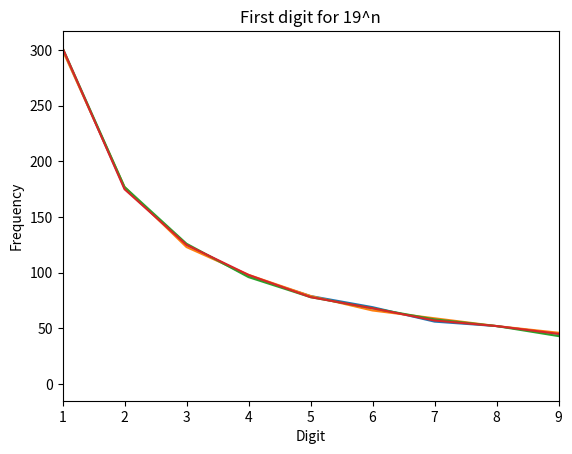

Source code (Python):
import numpy as np
import matplotlib.pyplot as plt


def Benfords(n, exponent):
    bins = [0] * 10  # Bin array holding counts for each digit
    num = 1
    for i in range(n):
        num *= exponent
        digit = int(str(num)[0])
        bins[digit] += 1
    return bins


if __name__ == '__main__':
    benford_2 = Benfords(1000, 2)
    plt.plot(benford_2)
    plt.title("First digit for 2^n")
    plt.xlabel("Digit")
    plt.ylabel("Frequency")
    axis = plt.subplot()
    axis.set_xlim(1, 9)
    plt.show()

    benford_3 = Benfords(1000, 3)
    plt.plot(benford_3)
    plt.title("First digit for 3^n")
    plt.xlabel("Digit")
    plt.ylabel("Frequency")
    axis = plt.subplot()
    axis.set_xlim(1, 9)
    plt.show()

    benford_13 = Benfords(1000, 13)
    plt.title("First digit for 13^n")
    plt.xlabel("Digit")
    plt.ylabel("Frequency")
    plt.plot(benford_13)
    axis = plt.subplot()
    axis.set_xlim(1, 9)
    plt.show()

    benford_19 = Benfords(1000, 19)
    plt.plot(benford_19)
    plt.title("First digit for 19^n")
    plt.xlabel("Digit")
    plt.ylabel("Frequency")
    axis = plt.subplot()
    axis.set_xlim(1, 9)
    plt.show()

#End